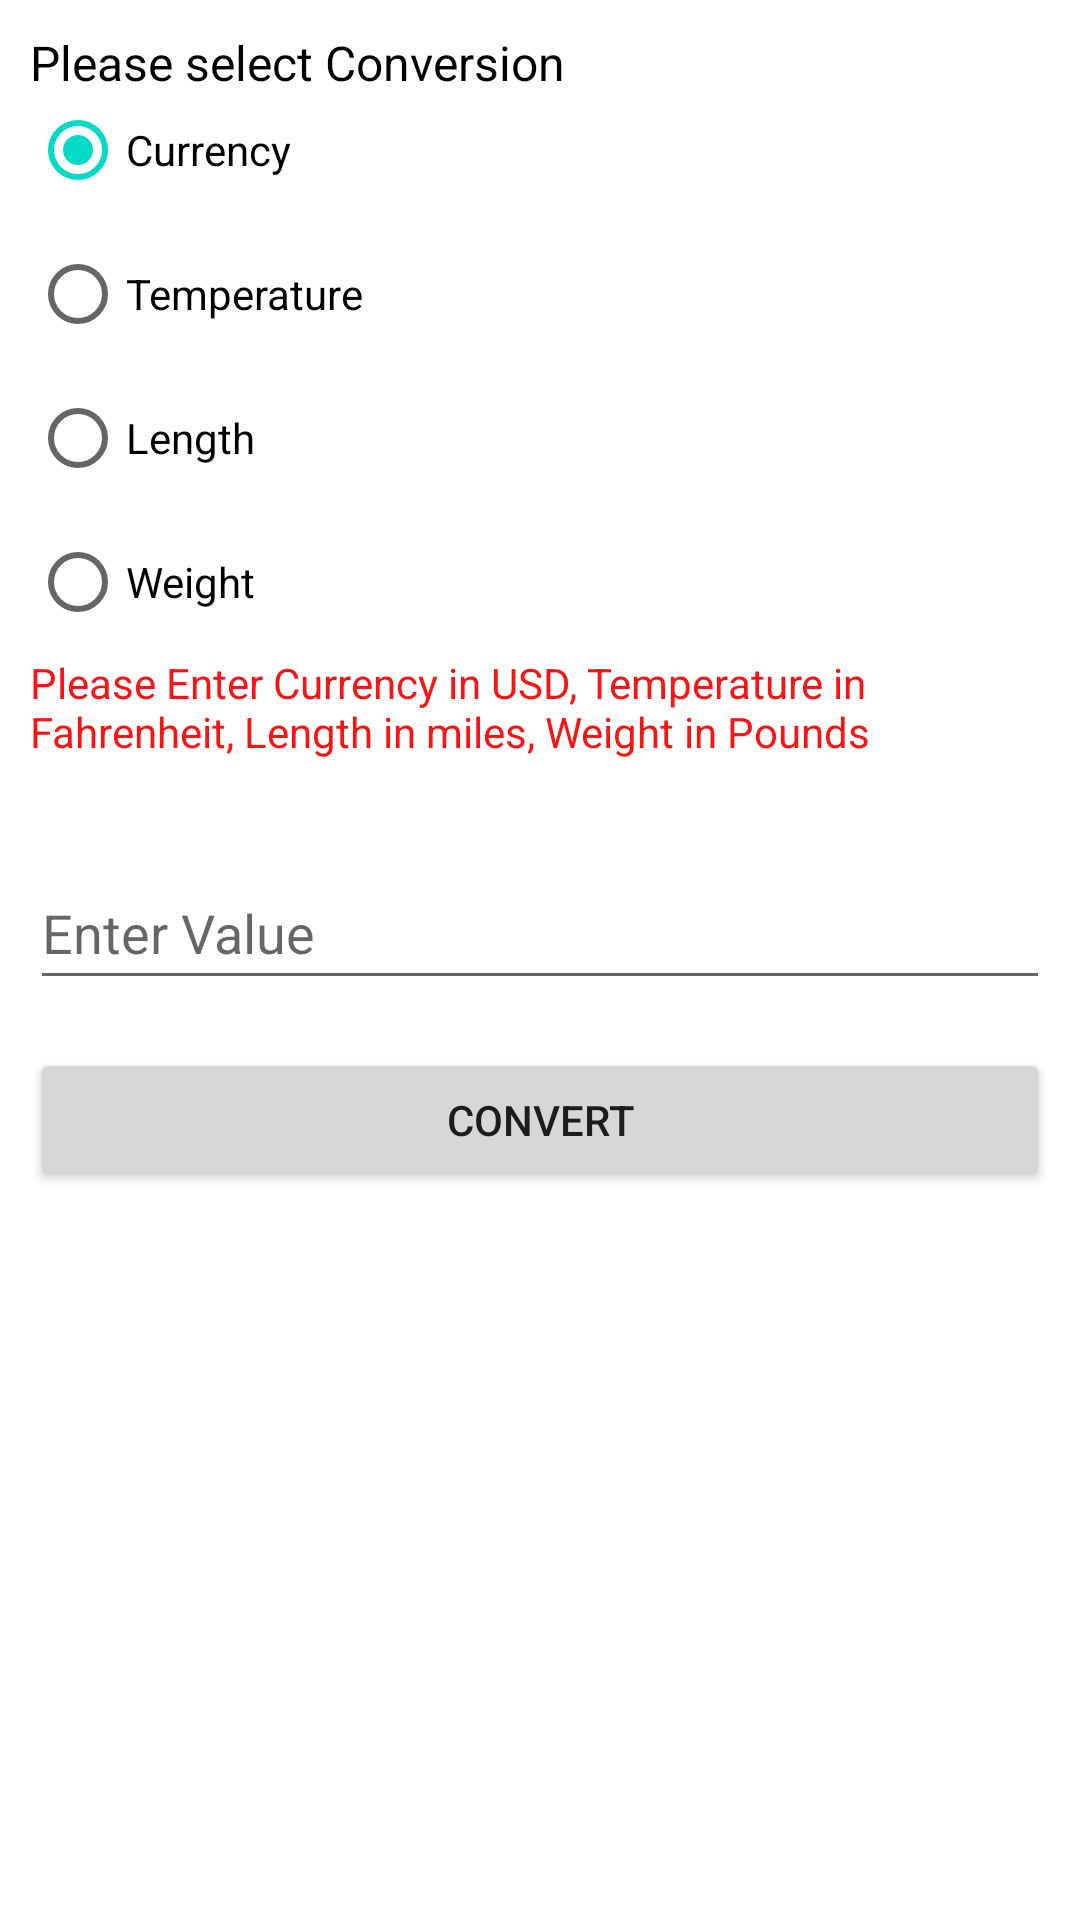

Reconstruct the res/layout file that produces this screen, plus the resources it refers to.
<!-- AndroidManifest.xml: application theme Theme.MetricConvertor -->
<!-- res/layout/fragment_metric_convertor.xml -->
<?xml version="1.0" encoding="utf-8"?>
<androidx.constraintlayout.widget.ConstraintLayout xmlns:android="http://schemas.android.com/apk/res/android"
xmlns:app="http://schemas.android.com/apk/res-auto"
xmlns:tools="http://schemas.android.com/tools"
android:id="@+id/frameLayout5"
android:layout_width="match_parent"
android:layout_height="match_parent"
android:padding="10dp"
tools:context=".MetricConvertorFragment">

    <TextView
        android:id="@+id/textView5"
        android:layout_width="wrap_content"
        android:layout_height="wrap_content"
        android:text="Please select Conversion"
        android:textColor="@color/black"
        android:textSize="16sp"
        tools:layout_editor_absoluteX="10dp"
        tools:layout_editor_absoluteY="-5dp" />

    <RadioGroup
    android:id="@+id/radioGroupConvertor"
    android:layout_width="0dp"
    android:layout_height="wrap_content"
    android:layout_marginTop="16dp"
    app:layout_constraintEnd_toEndOf="parent"
    app:layout_constraintStart_toStartOf="parent"
    app:layout_constraintTop_toTopOf="parent">

    <RadioButton
        android:id="@+id/radioButtonCurrency"
        android:checked="true"
        android:layout_width="match_parent"
        android:layout_height="wrap_content"
        android:text="@string/currency" />

    <RadioButton
        android:id="@+id/radioButtonTemparature"
        android:layout_width="match_parent"
        android:layout_height="wrap_content"
        android:text="@string/temperature" />

    <RadioButton
        android:id="@+id/radioButtonLength"
        android:layout_width="match_parent"
        android:layout_height="wrap_content"
        android:text="@string/length" />

    <RadioButton
        android:id="@+id/radioButtonWeight"
        android:layout_width="match_parent"
        android:layout_height="wrap_content"
        android:text="@string/weight" />

    <TextView
        android:id="@+id/textView4"
        android:layout_width="match_parent"
        android:layout_height="wrap_content"
        android:text="Please Enter Currency in USD, Temperature in Fahrenheit, Length in miles, Weight in Pounds"
        android:textColor="#FB1212" />

</RadioGroup>

    <EditText
        android:id="@+id/editTextValue"
        android:layout_width="0dp"
        android:layout_height="wrap_content"
        android:layout_marginTop="32dp"
        android:ems="10"
        android:hint="@string/enter_value"
        android:inputType="numberSigned|number|textPersonName"
        android:minHeight="48dp"
        app:layout_constraintEnd_toEndOf="@+id/radioGroupConvertor"
        app:layout_constraintStart_toStartOf="@+id/radioGroupConvertor"
        app:layout_constraintTop_toBottomOf="@+id/radioGroupConvertor" />

<Button
    android:id="@+id/btnConvert"
    android:layout_width="0dp"
    android:layout_height="wrap_content"
    android:layout_marginTop="16dp"
    android:text="@string/convert"
    app:layout_constraintEnd_toEndOf="@+id/editTextValue"
    app:layout_constraintStart_toStartOf="@+id/editTextValue"
    app:layout_constraintTop_toBottomOf="@+id/editTextValue" />
</androidx.constraintlayout.widget.ConstraintLayout>
<!-- resources referenced by this layout -->
<resources>
  <string name="convert">Convert</string>
  <string name="currency">Currency</string>
  <string name="enter_value">Enter Value</string>
  <string name="length">Length</string>
  <string name="temperature">Temperature</string>
  <string name="weight">Weight</string>
  <style name="Theme.MetricConvertor" parent="Theme.MaterialComponents.DayNight.DarkActionBar">
          
          <item name="colorPrimary">@color/teal_200</item>
          <item name="colorPrimaryVariant">@color/teal_700</item>
          <item name="colorOnPrimary">@color/white</item>
          
          <item name="colorSecondary">@color/teal_200</item>
          <item name="colorSecondaryVariant">@color/teal_700</item>
          <item name="colorOnSecondary">@color/black</item>
          
          <item name="android:statusBarColor" tools:targetApi="l">?attr/colorPrimaryVariant</item>
          
      </style>
  <!-- not gathered from this repository: default colours our renderer supplied (Android Studio template values) -->
  <color name="teal_200">#FF03DAC5</color>
  <color name="teal_700">#FF018786</color>
  <color name="black">#FF000000</color>
  <color name="white">#FFFFFFFF</color>
</resources>
